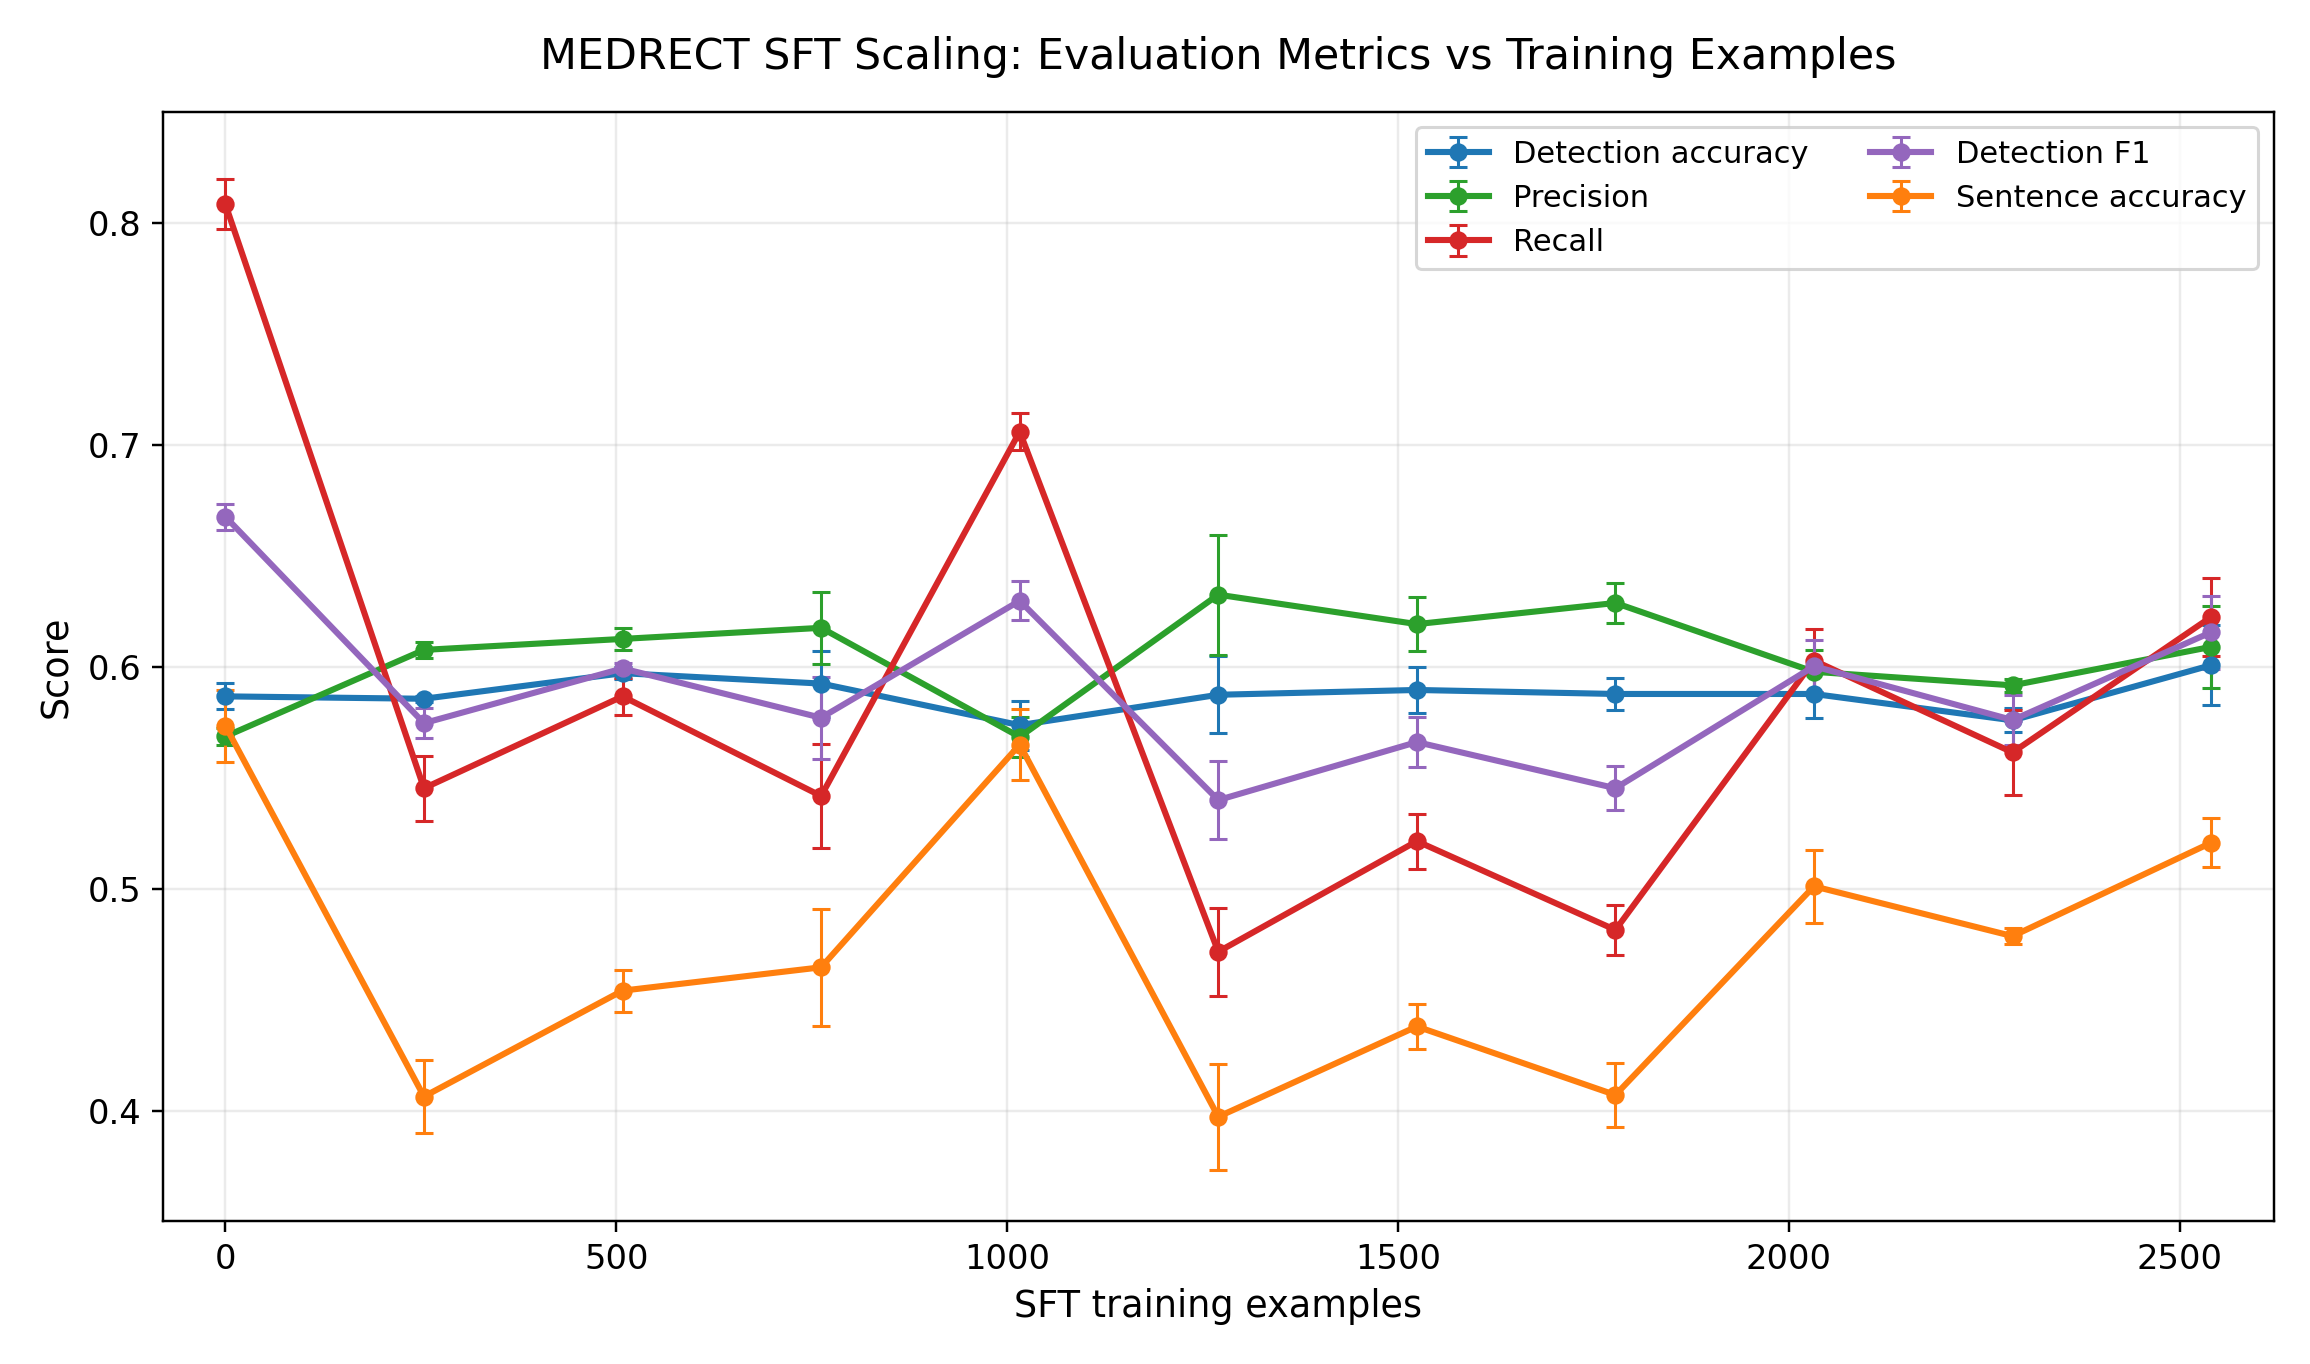

The table this chart was drawn from, first rows:
index, fraction, train_count, detection_accuracy, detection_accuracy_std, detection_precision, detection_precision_std, detection_recall, detection_recall_std, detection_f1, detection_f1_std, sentence_accuracy, sentence_accuracy_std
0, 0.0, 0, 0.5867, 0.005877, 0.5686, 0.003862, 0.8084, 0.01127, 0.6676, 0.005832, 0.5733, 0.01625
1, 0.1, 254, 0.5856, 0.001348, 0.6076, 0.003643, 0.5453, 0.01469, 0.5746, 0.006825, 0.4063, 0.0164
2, 0.2, 508, 0.5971, 0.002697, 0.6126, 0.00499, 0.5867, 0.008479, 0.5993, 0.002652, 0.454, 0.009467
3, 0.3, 762, 0.5924, 0.01485, 0.6176, 0.01609, 0.5418, 0.02334, 0.577, 0.01852, 0.4646, 0.02631
4, 0.4, 1016, 0.5737, 0.01104, 0.5684, 0.008922, 0.706, 0.008479, 0.6298, 0.008848, 0.5649, 0.01597
5, 0.5, 1270, 0.5874, 0.01742, 0.6325, 0.02709, 0.4716, 0.01982, 0.5399, 0.01776, 0.3972, 0.02384
6, 0.6, 1524, 0.5895, 0.01023, 0.6192, 0.01209, 0.5214, 0.01244, 0.5661, 0.01115, 0.4379, 0.01031
7, 0.7, 1778, 0.5877, 0.007403, 0.6288, 0.008911, 0.4814, 0.01118, 0.5453, 0.009849, 0.407, 0.01431
8, 0.8, 2032, 0.5877, 0.01068, 0.5977, 0.009991, 0.6028, 0.01431, 0.6002, 0.01164, 0.5011, 0.0164
9, 0.9, 2286, 0.5759, 0.005393, 0.5916, 0.002946, 0.5614, 0.01901, 0.576, 0.01141, 0.4786, 0.003578
10, 1.0, 2540, 0.6007, 0.01801, 0.609, 0.0184, 0.6225, 0.01739, 0.6156, 0.0165, 0.5207, 0.01105
